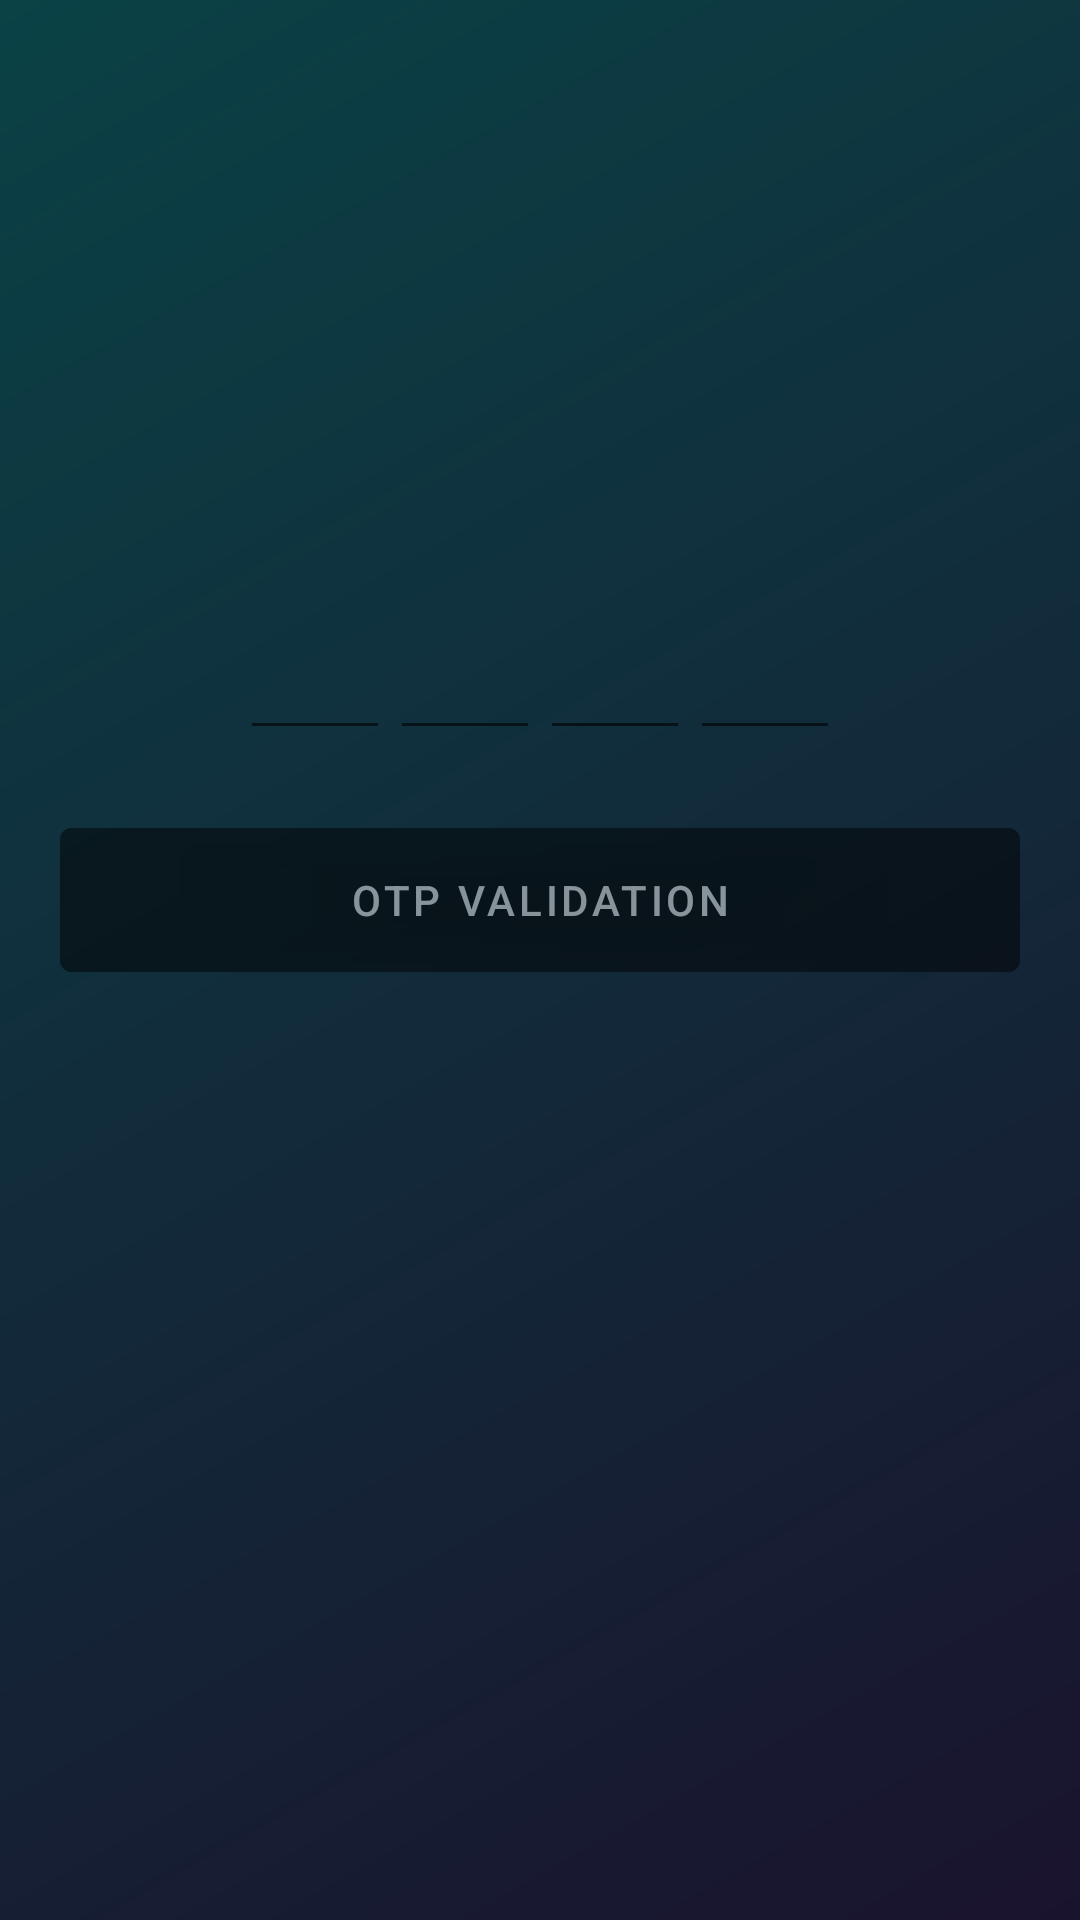

Here is an Android app screen rendered from its layout file. Give the layout XML and the strings, colors and styles it references.
<!-- AndroidManifest.xml: application theme Theme.ApiProject -->
<!-- res/layout/activity_otp.xml -->
<?xml version="1.0" encoding="utf-8"?>
<androidx.constraintlayout.widget.ConstraintLayout
    xmlns:android="http://schemas.android.com/apk/res/android"
    xmlns:app="http://schemas.android.com/apk/res-auto"
    xmlns:tools="http://schemas.android.com/tools"
    android:layout_width="match_parent"
    android:layout_height="match_parent"
    android:background="@drawable/bg_background"
    tools:context=".ui.activity.OtpActivity">

    <com.google.android.material.imageview.ShapeableImageView
        android:id="@+id/back"
        android:layout_width="wrap_content"
        android:layout_height="wrap_content"
        android:src="@drawable/ic_back"
        android:padding="@dimen/dimen_30dp"
        app:layout_constraintTop_toTopOf="parent"
        app:layout_constraintStart_toStartOf="parent"/>

    <androidx.appcompat.widget.LinearLayoutCompat
        android:id="@+id/otp_layout"
        android:layout_width="match_parent"
        android:layout_height="@dimen/dimen_50dp"
        app:layout_constraintTop_toTopOf="parent"
        android:layout_marginTop="@dimen/dimen_200dp"
        android:weightSum="4"
        android:layout_marginHorizontal="@dimen/dimen_80dp">
        
        <com.google.android.material.textfield.TextInputEditText
            android:layout_width="@dimen/dimen_50dp"
            android:layout_height="@dimen/dimen_50dp"
            android:layout_weight="1"
            android:textAlignment="center"
            android:maxLength="1"/>

        <com.google.android.material.textfield.TextInputEditText
            android:layout_width="@dimen/dimen_50dp"
            android:layout_height="@dimen/dimen_50dp"
            android:layout_weight="1"
            android:textAlignment="center"
            android:maxLength="1"/>

        <com.google.android.material.textfield.TextInputEditText
            android:layout_width="@dimen/dimen_50dp"
            android:layout_height="@dimen/dimen_50dp"
            android:layout_weight="1"
            android:textAlignment="center"
            android:maxLength="1"/>

        <com.google.android.material.textfield.TextInputEditText
            android:layout_width="@dimen/dimen_50dp"
            android:layout_height="@dimen/dimen_50dp"
            android:layout_weight="1"
            android:textAlignment="center"
            android:maxLength="1"/>

    </androidx.appcompat.widget.LinearLayoutCompat>

    <com.google.android.material.button.MaterialButton
        android:id="@+id/validation"
        android:layout_width="match_parent"
        android:layout_height="@dimen/dimen_60dp"
        android:text="@string/str_val"
        android:textColor="@color/white"
        android:backgroundTint="@color/black"
        android:alpha="0.5"
        android:layout_marginTop="@dimen/dimen_20dp"
        android:layout_marginHorizontal="@dimen/dimen_20dp"
        app:layout_constraintTop_toBottomOf="@id/otp_layout"/>



</androidx.constraintlayout.widget.ConstraintLayout>
<!-- resources referenced by this layout -->
<resources>
  <color name="black">#FF000000</color>
  <color name="white">#FFFFFFFF</color>
  <dimen name="dimen_200dp">200dp</dimen>
  <dimen name="dimen_20dp">20dp</dimen>
  <dimen name="dimen_30dp">30dp</dimen>
  <dimen name="dimen_50dp">50dp</dimen>
  <dimen name="dimen_60dp">60dp</dimen>
  <dimen name="dimen_80dp">80dp</dimen>
  <!-- drawable bg_background (drawable) -->
  <?xml version="1.0" encoding="utf-8"?>
  <shape xmlns:android="http://schemas.android.com/apk/res/android"
      android:shape="rectangle"
      >
      <gradient
          android:startColor="#1a132e"
          android:endColor="#0a4246"
          android:angle="135" />
  </shape>
  <string name="str_val">OTP VALIDATION</string>
  <style name="Theme.ApiProject" parent="Theme.MaterialComponents.DayNight.NoActionBar">
          
          <item name="colorPrimary">@color/purple_500</item>
          <item name="colorPrimaryVariant">@color/purple_700</item>
          <item name="colorOnPrimary">@color/white</item>
          
          <item name="colorSecondary">@color/teal_200</item>
          <item name="colorSecondaryVariant">@color/teal_700</item>
          <item name="colorOnSecondary">@color/black</item>
          
          <item name="android:statusBarColor" tools:targetApi="l">?attr/colorPrimaryVariant</item>
          
      </style>
  <color name="purple_500">#FF6200EE</color>
  <color name="purple_700">#FF3700B3</color>
  <color name="teal_200">#FF03DAC5</color>
  <color name="teal_700">#FF018786</color>
</resources>
